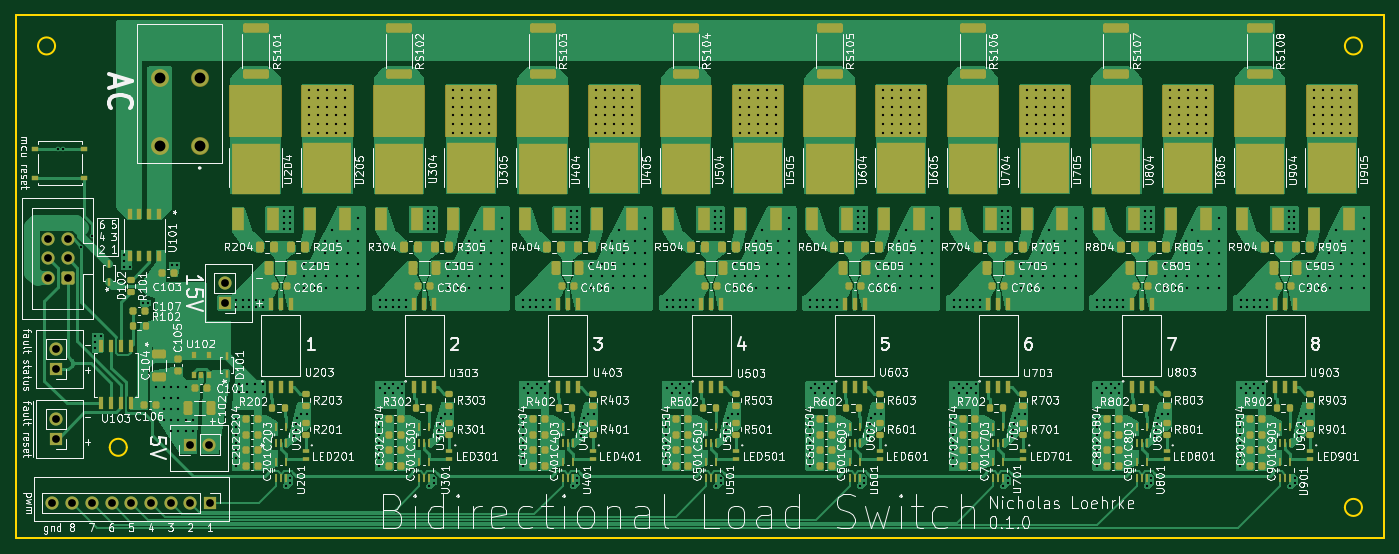
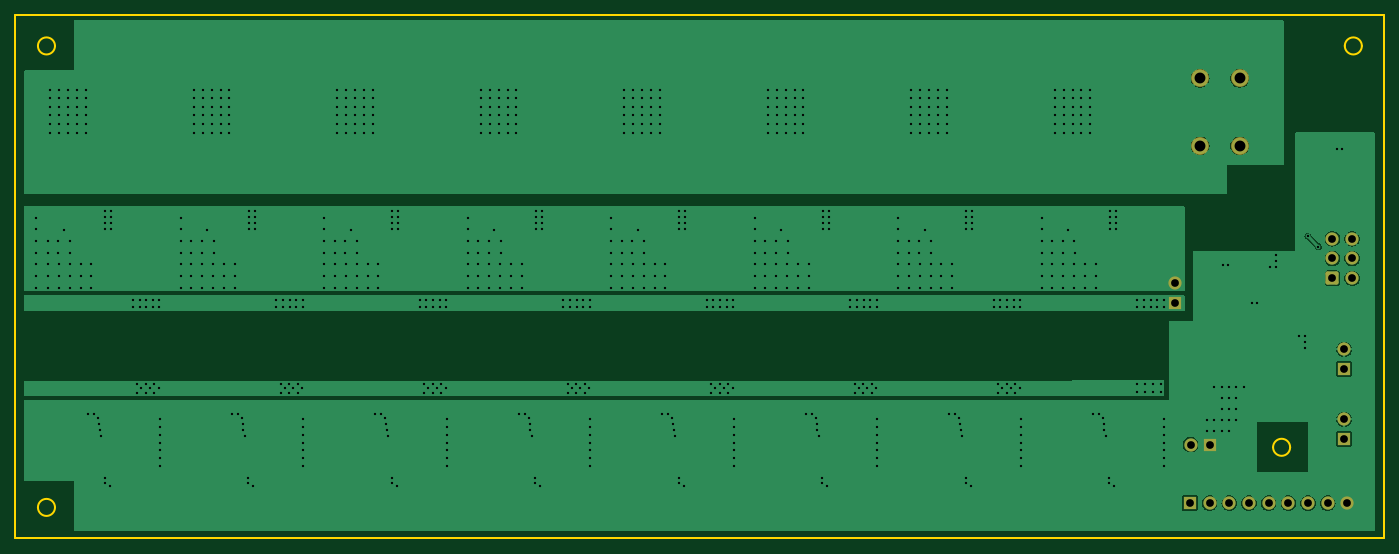
Circuit board: 11 layer files. Board 176.5 x 67.5 mm.
- bottom_copper: bidirectional_load_switch-B_Cu.gbl (65813 bytes)
- bottom_mask: bidirectional_load_switch-B_Mask.gbs (2198 bytes)
- paste: bidirectional_load_switch-B_Paste.gbp (504 bytes)
- bottom_silk: bidirectional_load_switch-B_Silkscreen.gbo (2208 bytes)
- outline: bidirectional_load_switch-Edge_Cuts.gm1 (1268 bytes)
- top_copper: bidirectional_load_switch-F_Cu.gtl (263182 bytes)
- top_mask: bidirectional_load_switch-F_Mask.gts (24767 bytes)
- paste: bidirectional_load_switch-F_Paste.gtp (19370 bytes)
- top_silk: bidirectional_load_switch-F_Silkscreen.gto (560978 bytes)
- drill: bidirectional_load_switch-NPTH.drl (269 bytes)
- drill: bidirectional_load_switch-PTH.drl (12682 bytes)

=== bottom_copper: bidirectional_load_switch-B_Cu.gbl (65813 bytes, source omitted) ===
=== bottom_mask: bidirectional_load_switch-B_Mask.gbs (2198 bytes, source withheld) ===
=== paste: bidirectional_load_switch-B_Paste.gbp ===
G04 #@! TF.GenerationSoftware,KiCad,Pcbnew,8.0.5*
G04 #@! TF.CreationDate,2024-10-14T15:47:00-05:00*
G04 #@! TF.ProjectId,bidirectional_load_switch,62696469-7265-4637-9469-6f6e616c5f6c,rev?*
G04 #@! TF.SameCoordinates,Original*
G04 #@! TF.FileFunction,Paste,Bot*
G04 #@! TF.FilePolarity,Positive*
%FSLAX46Y46*%
G04 Gerber Fmt 4.6, Leading zero omitted, Abs format (unit mm)*
G04 Created by KiCad (PCBNEW 8.0.5) date 2024-10-14 15:47:00*
%MOMM*%
%LPD*%
G01*
G04 APERTURE LIST*
G04 APERTURE END LIST*
M02*

=== bottom_silk: bidirectional_load_switch-B_Silkscreen.gbo (2208 bytes, source withheld) ===
=== outline: bidirectional_load_switch-Edge_Cuts.gm1 ===
G04 #@! TF.GenerationSoftware,KiCad,Pcbnew,8.0.5*
G04 #@! TF.CreationDate,2024-10-14T15:47:00-05:00*
G04 #@! TF.ProjectId,bidirectional_load_switch,62696469-7265-4637-9469-6f6e616c5f6c,rev?*
G04 #@! TF.SameCoordinates,Original*
G04 #@! TF.FileFunction,Profile,NP*
%FSLAX46Y46*%
G04 Gerber Fmt 4.6, Leading zero omitted, Abs format (unit mm)*
G04 Created by KiCad (PCBNEW 8.0.5) date 2024-10-14 15:47:00*
%MOMM*%
%LPD*%
G01*
G04 APERTURE LIST*
G04 #@! TA.AperFunction,Profile*
%ADD10C,0.254000*%
G04 #@! TD*
G04 APERTURE END LIST*
D10*
X76446056Y-116900010D02*
G75*
G02*
X74246056Y-116900010I-1100000J0D01*
G01*
X74246056Y-116900010D02*
G75*
G02*
X76446056Y-116900010I1100000J0D01*
G01*
X67198028Y-65150005D02*
G75*
G02*
X64998028Y-65150005I-1100000J0D01*
G01*
X64998028Y-65150005D02*
G75*
G02*
X67198028Y-65150005I1100000J0D01*
G01*
X62098028Y-61150005D02*
X238598028Y-61150005D01*
X238598028Y-128650005D01*
X62098028Y-128650005D01*
X62098028Y-61150005D01*
X235698028Y-65150005D02*
G75*
G02*
X233498028Y-65150005I-1100000J0D01*
G01*
X233498028Y-65150005D02*
G75*
G02*
X235698028Y-65150005I1100000J0D01*
G01*
X235698028Y-124650005D02*
G75*
G02*
X233498028Y-124650005I-1100000J0D01*
G01*
X233498028Y-124650005D02*
G75*
G02*
X235698028Y-124650005I1100000J0D01*
G01*
M02*

=== top_copper: bidirectional_load_switch-F_Cu.gtl (263182 bytes, source omitted) ===
=== top_mask: bidirectional_load_switch-F_Mask.gts (24767 bytes, source omitted) ===
=== paste: bidirectional_load_switch-F_Paste.gtp (19370 bytes, source omitted) ===
=== top_silk: bidirectional_load_switch-F_Silkscreen.gto (560978 bytes, source omitted) ===
=== drill: bidirectional_load_switch-NPTH.drl ===
M48
; DRILL file {KiCad 8.0.5} date 2024-10-14T15:47:13-0500
; FORMAT={-:-/ absolute / metric / decimal}
; #@! TF.CreationDate,2024-10-14T15:47:13-05:00
; #@! TF.GenerationSoftware,Kicad,Pcbnew,8.0.5
; #@! TF.FileFunction,NonPlated,1,2,NPTH
FMAT,2
METRIC
%
G90
G05
M30

=== drill: bidirectional_load_switch-PTH.drl (12682 bytes, source omitted) ===
